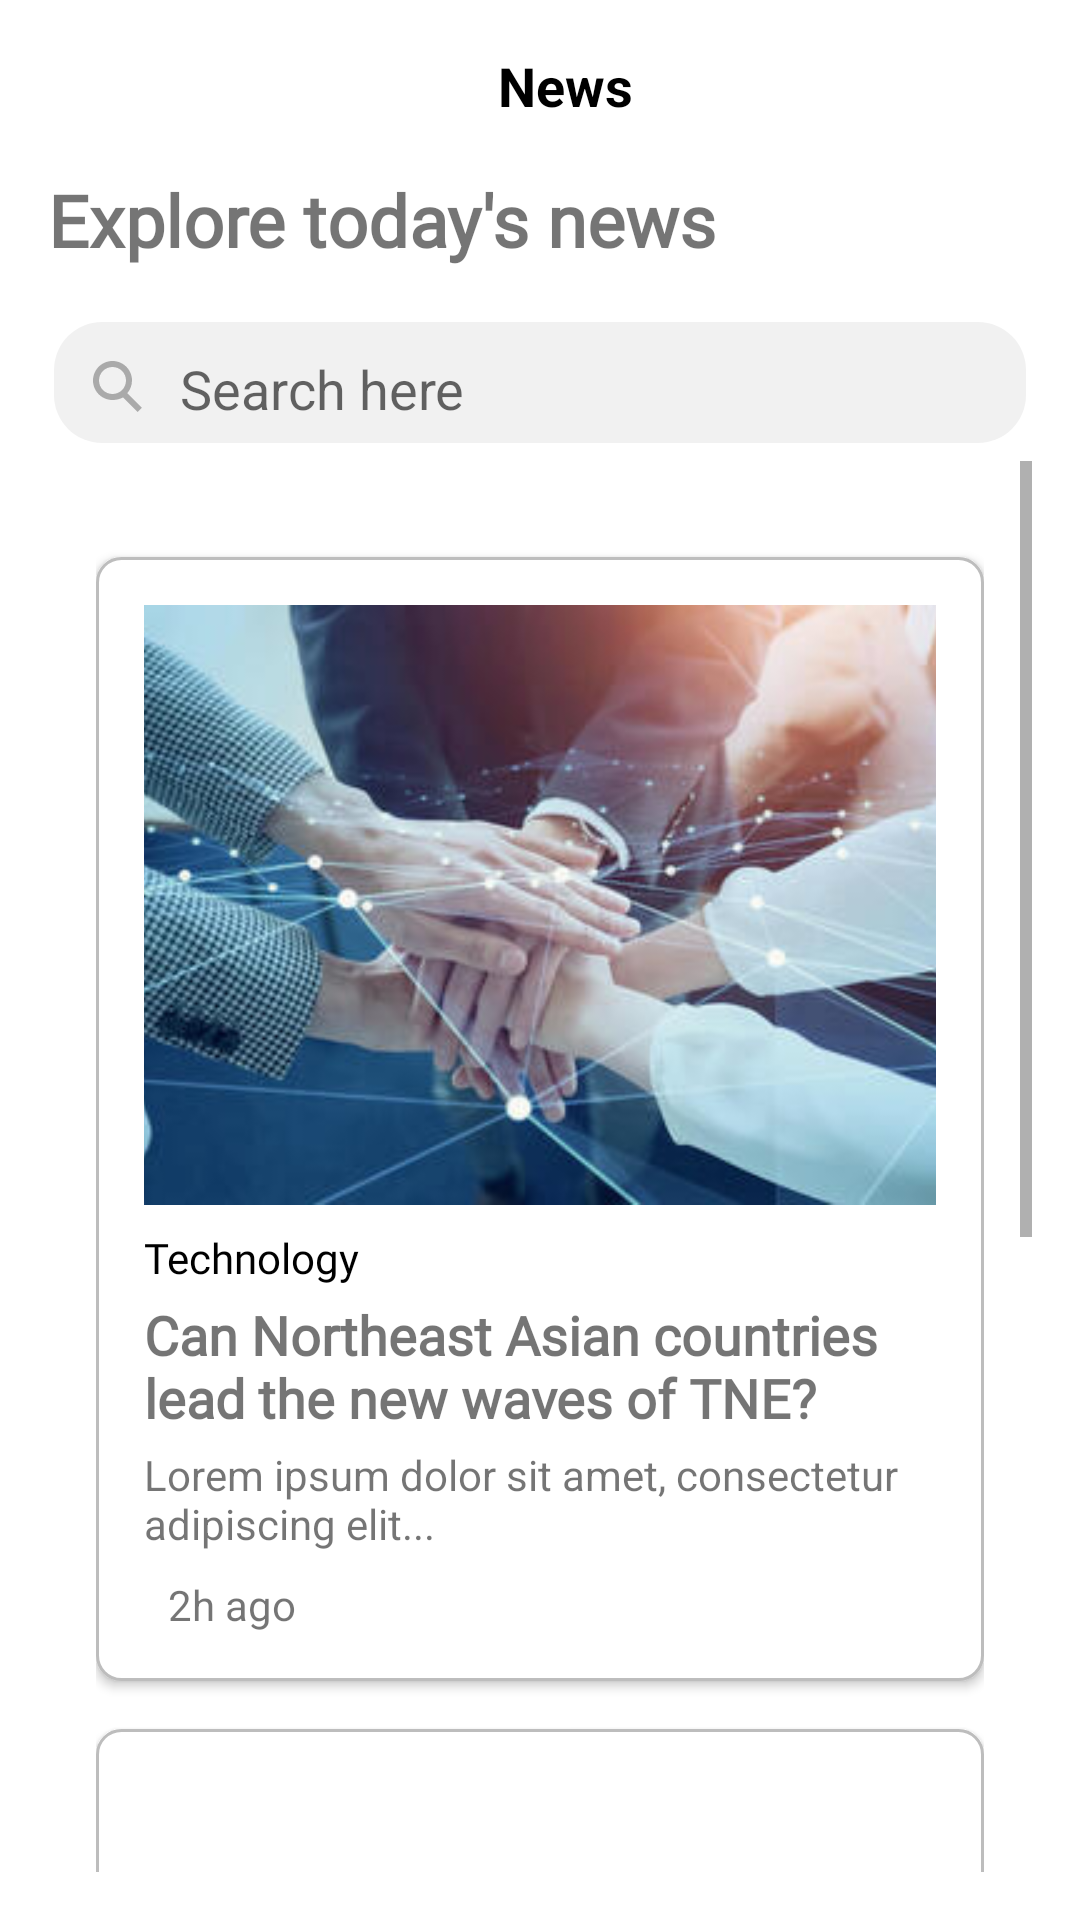

Here is an Android app screen rendered from its layout file. Give the layout XML and the strings, colors and styles it references.
<!-- AndroidManifest.xml: application theme Theme.Sikampus_app -->
<!-- res/layout/news.xml -->
<?xml version="1.0" encoding="utf-8"?>
<LinearLayout xmlns:android="http://schemas.android.com/apk/res/android"
    xmlns:tools="http://schemas.android.com/tools"
    android:layout_width="match_parent"
    android:layout_height="match_parent"
    android:orientation="vertical"
    android:padding="16dp"
    tools:context=".NewsActivity">

    
    <LinearLayout
        android:layout_width="match_parent"
        android:layout_height="wrap_content"
        android:orientation="horizontal"
        android:gravity="center_vertical"
        android:paddingBottom="16dp">

        <ImageView
            android:layout_width="25dp"
            android:layout_height="25dp"
            android:src="@drawable/backarrow"
            android:contentDescription="Back Arrow"
            android:layout_marginEnd="16dp"
            android:foreground="?attr/selectableItemBackground"
            android:onClick="onNewsBackClick"/>

        <TextView
            android:layout_width="wrap_content"
            android:layout_height="wrap_content"
            android:text="News"
            android:textColor="#000000"
            android:textSize="18sp"
            android:textStyle="bold"
            android:layout_gravity="center"
            android:layout_weight="1"
            android:gravity="center"/>

        <View
            android:layout_width="24dp"
            android:layout_height="24dp"
            android:visibility="invisible"/>
    </LinearLayout>
    

    
    <TextView
        android:id="@+id/headernews"
        android:layout_width="wrap_content"
        android:layout_height="wrap_content"
        android:fontFamily="@font/plusjakartabold"
        android:paddingBottom="16dp"
        android:text="Explore today's news"
        android:textSize="24sp"
        android:textStyle="bold" />

    <EditText
        android:id="@+id/search_bar"
        android:layout_width="match_parent"
        android:layout_height="wrap_content"
        android:background="@drawable/search_background"
        android:drawableStart="@drawable/ic_search"
        android:drawablePadding="8dp"
        android:hint="Search here"
        android:padding="12dp" />

    
    <ScrollView
        android:layout_width="match_parent"
        android:layout_height="0dp"
        android:layout_weight="1">

        <LinearLayout
            android:id="@+id/scroll_layout"
            android:layout_width="match_parent"
            android:layout_height="wrap_content"
            android:orientation="vertical"
            android:padding="16dp">

            
            <LinearLayout
                android:id="@+id/news_layout1"
                android:layout_width="match_parent"
                android:layout_height="wrap_content"
                android:layout_marginTop="16dp"
                android:background="@drawable/background_card2"
                android:elevation="2dp"
                android:orientation="vertical"
                android:padding="16dp">

                <ImageView
                    android:id="@+id/news_image1"
                    android:layout_width="match_parent"
                    android:layout_height="200dp"
                    android:scaleType="centerCrop"
                    android:src="@drawable/news_image1" />

                <TextView
                    android:id="@+id/news_category1"
                    android:layout_width="wrap_content"
                    android:layout_height="wrap_content"
                    android:fontFamily="@font/plusjakartasans"
                    android:paddingTop="8dp"
                    android:text="Technology"
                    android:textColor="@color/black" />

                <TextView
                    android:id="@+id/news_title1"
                    android:layout_width="match_parent"
                    android:layout_height="wrap_content"
                    android:fontFamily="@font/plusjakartabold"
                    android:paddingTop="4dp"
                    android:text="Can Northeast Asian countries lead the new waves of TNE?"
                    android:textSize="18sp"
                    android:textStyle="bold" />

                <TextView
                    android:id="@+id/news_summary1"
                    android:layout_width="match_parent"
                    android:layout_height="wrap_content"
                    android:paddingTop="4dp"
                    android:text="Lorem ipsum dolor sit amet, consectetur adipiscing elit..." />

                <LinearLayout
                    android:layout_width="match_parent"
                    android:layout_height="wrap_content"
                    android:orientation="horizontal"
                    android:paddingTop="8dp">

                    <TextView
                        android:id="@+id/news_time1"
                        android:layout_width="wrap_content"
                        android:layout_height="wrap_content"
                        android:layout_gravity="center"
                        android:paddingStart="8dp"
                        android:text="2h ago" />
                </LinearLayout>
            </LinearLayout>

            
            <LinearLayout
                android:id="@+id/news_layout2"
                android:layout_width="match_parent"
                android:layout_height="wrap_content"
                android:layout_marginTop="16dp"
                android:background="@drawable/background_card2"
                android:elevation="2dp"
                android:orientation="vertical"
                android:padding="16dp">

                <ImageView
                    android:id="@+id/news_image2"
                    android:layout_width="match_parent"
                    android:layout_height="200dp"
                    android:scaleType="centerCrop"
                    android:src="@drawable/news_image2" />

                <TextView
                    android:id="@+id/news_category2"
                    android:layout_width="wrap_content"
                    android:layout_height="wrap_content"
                    android:fontFamily="@font/plusjakartasans"
                    android:paddingTop="8dp"
                    android:text="Criminal"
                    android:textColor="@color/black" />

                <TextView
                    android:id="@+id/news_title2"
                    android:layout_width="match_parent"
                    android:layout_height="wrap_content"
                    android:fontFamily="@font/plusjakartabold"
                    android:paddingTop="4dp"
                    android:text="A student tied up his friend in a warehouse because he was fed up with his friend not helping him"
                    android:textSize="18sp"
                    android:textStyle="bold" />

                <TextView
                    android:id="@+id/news_summary2"
                    android:layout_width="match_parent"
                    android:layout_height="wrap_content"
                    android:paddingTop="4dp"
                    android:text="Lorem ipsum dolor sit amet, consectetur adipiscing elit..." />

                <LinearLayout
                    android:layout_width="match_parent"
                    android:layout_height="wrap_content"
                    android:orientation="horizontal"
                    android:paddingTop="8dp">

                    <TextView
                        android:id="@+id/news_time2"
                        android:layout_width="wrap_content"
                        android:layout_height="wrap_content"
                        android:layout_gravity="center"
                        android:paddingStart="8dp"
                        android:text="5h ago" />
                </LinearLayout>
            </LinearLayout>

            
            

        </LinearLayout>
    </ScrollView>

</LinearLayout>
<!-- resources referenced by this layout -->
<resources>
  <color name="black">#000000</color>
  <!-- drawable background_card2 (drawable) -->
  <?xml version="1.0" encoding="utf-8"?>
  <shape xmlns:android="http://schemas.android.com/apk/res/android">
      <corners android:radius="8dp" />
      <solid android:color="#ffffff"/> <stroke
      android:width="1dp" android:color="#bdbdbd"/> </shape>
  <!-- drawable ic_search (drawable) -->
  <vector xmlns:android="http://schemas.android.com/apk/res/android"
      android:width="24dp"
      android:height="24dp"
      android:viewportWidth="24"
      android:viewportHeight="24">
      <path
          android:fillColor="@android:color/darker_gray"
          android:pathData="M9.5,3C13.09,3 16,5.91 16,9.5c0,1.61 -0.59,3.08 -1.57,4.22l4.85,4.85 -1.41,1.41 -4.85,-4.85C12.58,15.41 11.11,16 9.5,16C5.91,16 3,13.09 3,9.5 3,5.91 5.91,3 9.5,3zM9.5,5C7.01,5 5,7.01 5,9.5s2.01,4.5 4.5,4.5 4.5,-2.01 4.5,-4.5S11.99,5 9.5,5z"/>
  </vector>
  <!-- drawable news_image1: jpg bitmap (drawable, 21232 bytes) -->
  <!-- drawable search_background (drawable) -->
  <layer-list xmlns:android="http://schemas.android.com/apk/res/android">
      
      <item>
          <shape android:shape="rectangle">
              <solid android:color="@android:color/white"/>
              <corners android:radius="16dp"/>
              <padding android:left="2dp" android:right="2dp" android:top="2dp" android:bottom="2dp"/>
          </shape>
      </item>
  
      
      <item android:left="0dp" android:right="0dp" android:top="0dp" android:bottom="4dp">
          <shape android:shape="rectangle">
              <solid android:color="#33B8B8B8"/>
              <corners android:radius="16dp"/>
          </shape>
      </item>
  </layer-list>
  <style name="Theme.Sikampus_app" parent="Theme.MaterialComponents.Light.NoActionBar">
          
          <item name="android:statusBarColor">@android:color/white</item>
          
          <item name="android:windowLightStatusBar">true</item>
      </style>
</resources>
